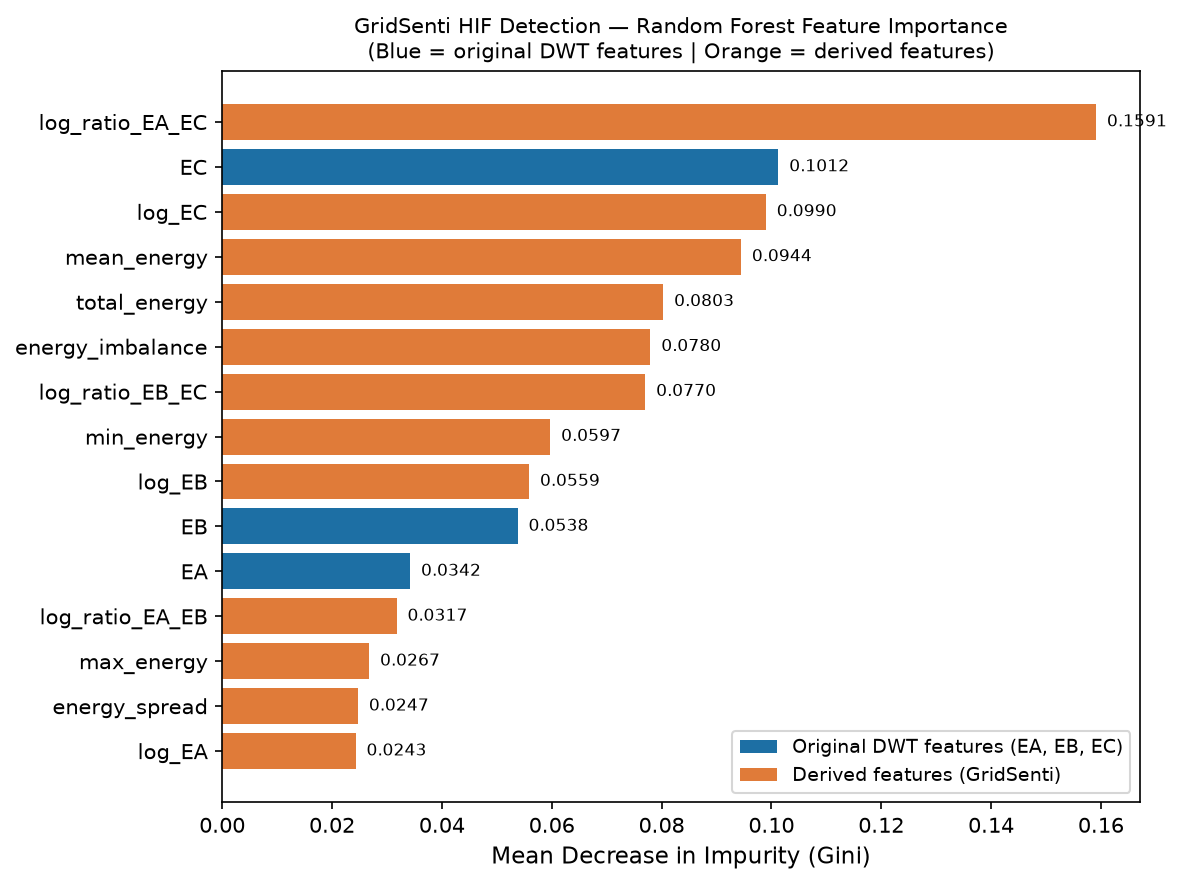

Source data for this figure (header and first rows):
feature, importance, rank
log_ratio_EA_EC, 0.1591, 1
EC, 0.1012, 2
log_EC, 0.09897, 3
mean_energy, 0.09444, 4
total_energy, 0.08028, 5
energy_imbalance, 0.07795, 6
log_ratio_EB_EC, 0.07701, 7
min_energy, 0.05971, 8
log_EB, 0.05586, 9
EB, 0.05377, 10
EA, 0.0342, 11
log_ratio_EA_EB, 0.03174, 12
max_energy, 0.02674, 13
energy_spread, 0.02471, 14
log_EA, 0.02427, 15
